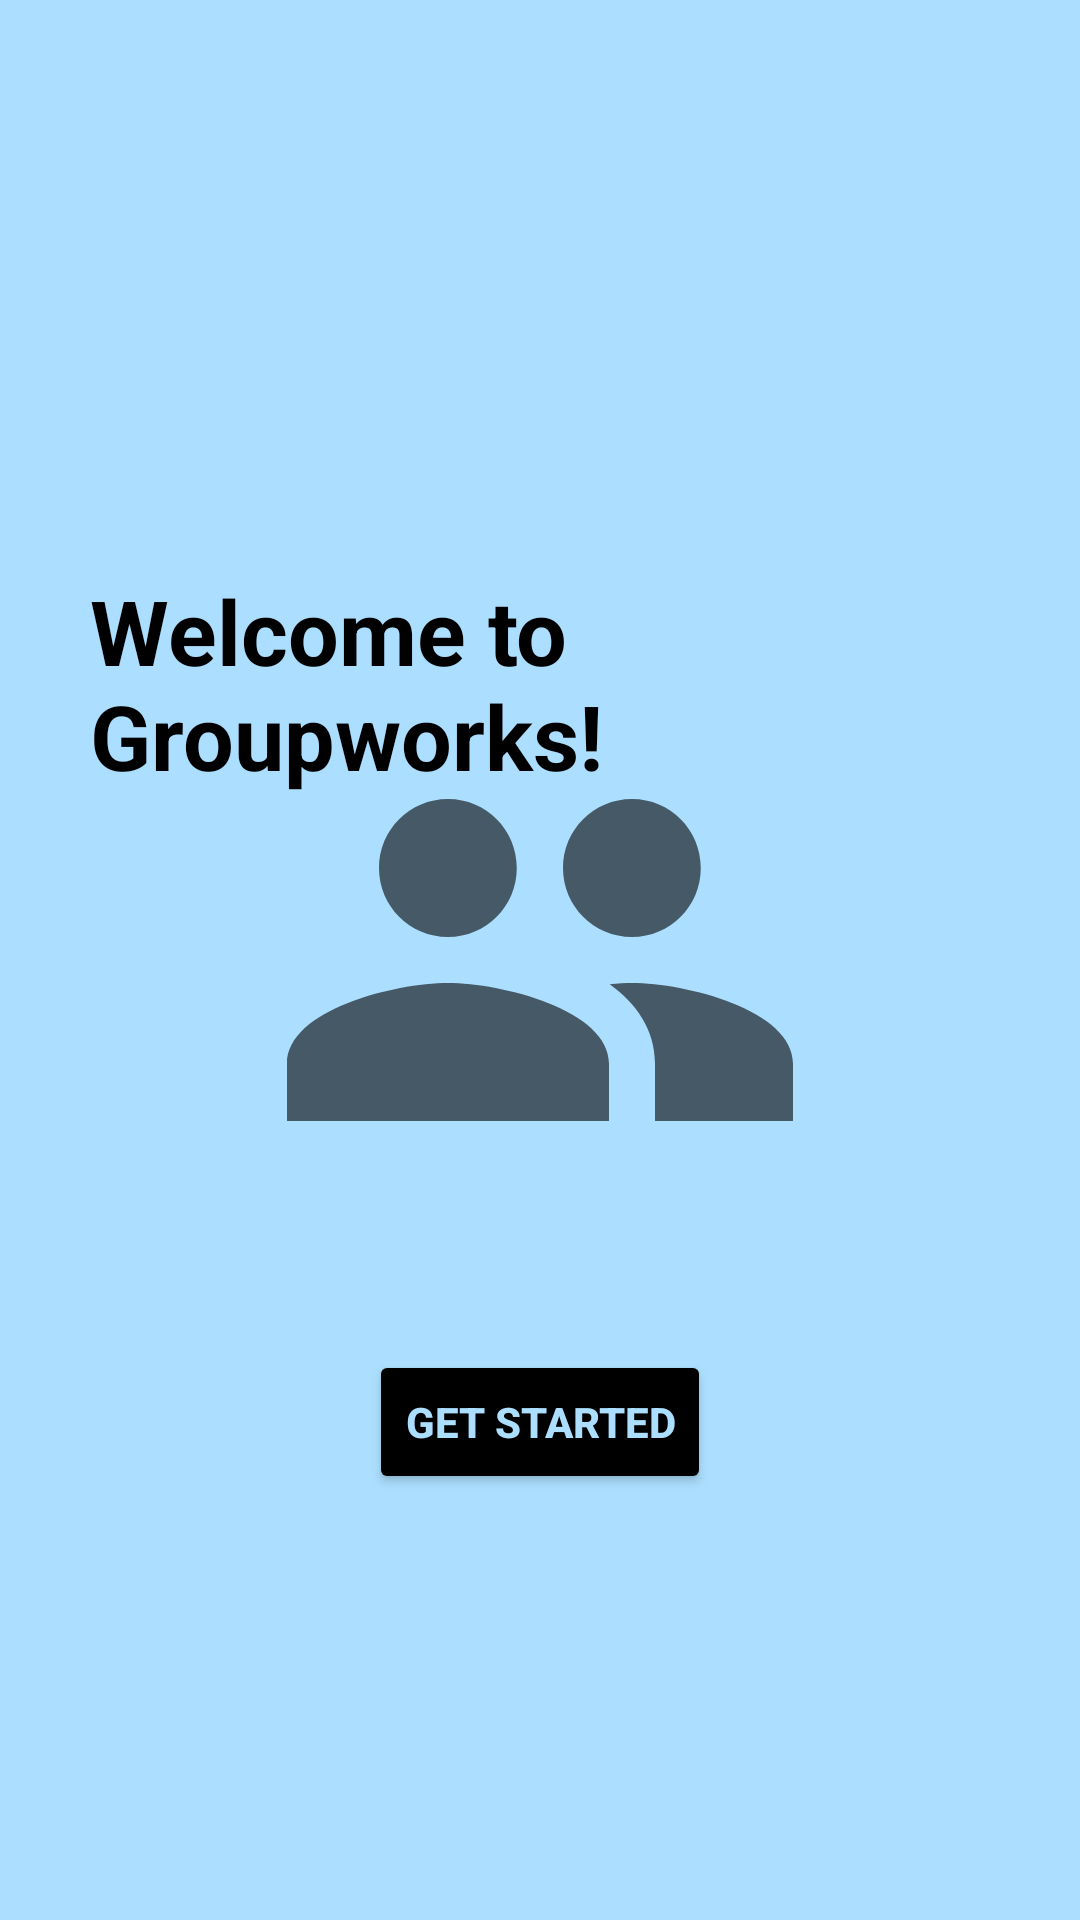

The Android layout XML behind this screen, and the referenced resources:
<!-- AndroidManifest.xml: application theme Theme.GroupWorks -->
<!-- res/layout/fragment_login.xml -->
<?xml version="1.0" encoding="utf-8"?>
<RelativeLayout
    xmlns:app="http://schemas.android.com/apk/res-auto"
    xmlns:android="http://schemas.android.com/apk/res/android"
    xmlns:tools="http://schemas.android.com/tools"
    android:layout_width="match_parent"
    android:layout_height="match_parent"
    tools:context=".LoginFragment"
    android:background="@color/backgroundColor">


    <TextView
        android:layout_width="match_parent"
        android:layout_height="match_parent"
        android:text="@string/login_message"
        android:textSize="30sp"
        android:textStyle="bold"
        android:textColor="@color/black"
        android:layout_centerHorizontal="true"
        android:layout_marginTop="190dp"
        android:layout_marginStart="30dp"
        android:layout_marginEnd="30dp"/>

    <ImageView
        android:layout_width="wrap_content"
        android:layout_height="wrap_content"
        android:src="@drawable/ic_baseline_group_24"
        android:layout_centerInParent="true"
        />

    <Button
        android:id="@+id/authenticateButton"
        android:layout_width="wrap_content"
        android:layout_height="wrap_content"
        android:layout_centerHorizontal="true"
        android:backgroundTint = "@color/black"
        android:text="@string/authenticate"
        android:textStyle="bold"
        android:textColor="@color/backgroundColor"
        android:layout_marginTop="450dp"/>

</RelativeLayout>
<!-- resources referenced by this layout -->
<resources>
  <color name="backgroundColor">#ACDFFF</color>
  <color name="black">#FF000000</color>
  <!-- drawable ic_baseline_group_24 (drawable) -->
  <vector android:height="184dp" android:tint="?attr/colorControlNormal"
      android:viewportHeight="24" android:viewportWidth="24"
      android:width="184dp" xmlns:android="http://schemas.android.com/apk/res/android">
      <path android:fillColor="@android:color/black" android:pathData="M16,11c1.66,0 2.99,-1.34 2.99,-3S17.66,5 16,5c-1.66,0 -3,1.34 -3,3s1.34,3 3,3zM8,11c1.66,0 2.99,-1.34 2.99,-3S9.66,5 8,5C6.34,5 5,6.34 5,8s1.34,3 3,3zM8,13c-2.33,0 -7,1.17 -7,3.5L1,19h14v-2.5c0,-2.33 -4.67,-3.5 -7,-3.5zM16,13c-0.29,0 -0.62,0.02 -0.97,0.05 1.16,0.84 1.97,1.97 1.97,3.45L17,19h6v-2.5c0,-2.33 -4.67,-3.5 -7,-3.5z"/>
  </vector>
  <string name="authenticate">Get Started</string>
  <string name="login_message">Welcome to Groupworks!</string>
  <style name="Theme.GroupWorks" parent="Theme.MaterialComponents.DayNight.DarkActionBar">
          
          <item name="colorPrimary">@color/titleBarColor</item>
          <item name="colorPrimaryVariant">@color/purple_700</item>
          <item name="colorOnPrimary">@color/backgroundColor</item>
          
          <item name="colorSecondary">@color/teal_200</item>
          <item name="colorSecondaryVariant">@color/gray</item>
          <item name="colorOnSecondary">@color/black</item>
          
          <item name="android:statusBarColor" tools:targetApi="l">?attr/colorPrimaryVariant</item>
          
      </style>
  <color name="titleBarColor">#0926C8</color>
  <color name="purple_700">#FF3700B3</color>
  <color name="teal_200">#FF03DAC5</color>
  <color name="gray">#A59F9C</color>
</resources>
